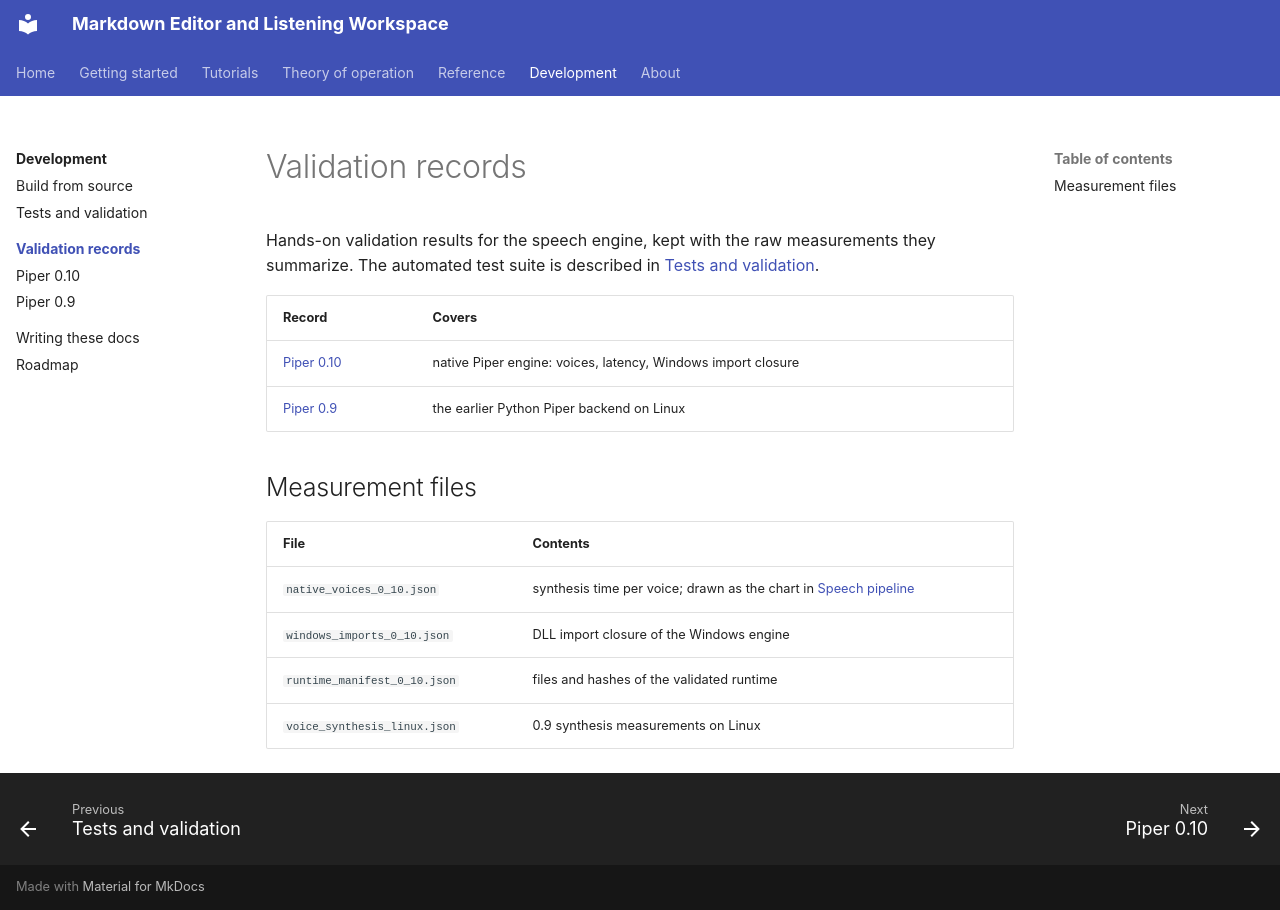

repository: xsession/vscode-markdown-wysiwyg · page: development/validation/index.html · generator: mkdocs

# Validation records

Hands-on validation results for the speech engine, kept with the raw
measurements they summarize. The automated test suite is described in
[Tests and validation](../testing.md).

| Record | Covers |
| --- | --- |
| [Piper 0.10](piper_0_10.md) | native Piper engine: voices, latency, Windows import closure |
| [Piper 0.9](piper_0_9.md) | the earlier Python Piper backend on Linux |

## Measurement files

| File | Contents |
| --- | --- |
| `native_voices_0_10.json` | synthesis time per voice; drawn as the chart in [Speech pipeline](../../theory_of_operation/speech_pipeline.md#4-piper) |
| `windows_imports_0_10.json` | DLL import closure of the Windows engine |
| `runtime_manifest_0_10.json` | files and hashes of the validated runtime |
| `voice_synthesis_linux.json` | 0.9 synthesis measurements on Linux |
